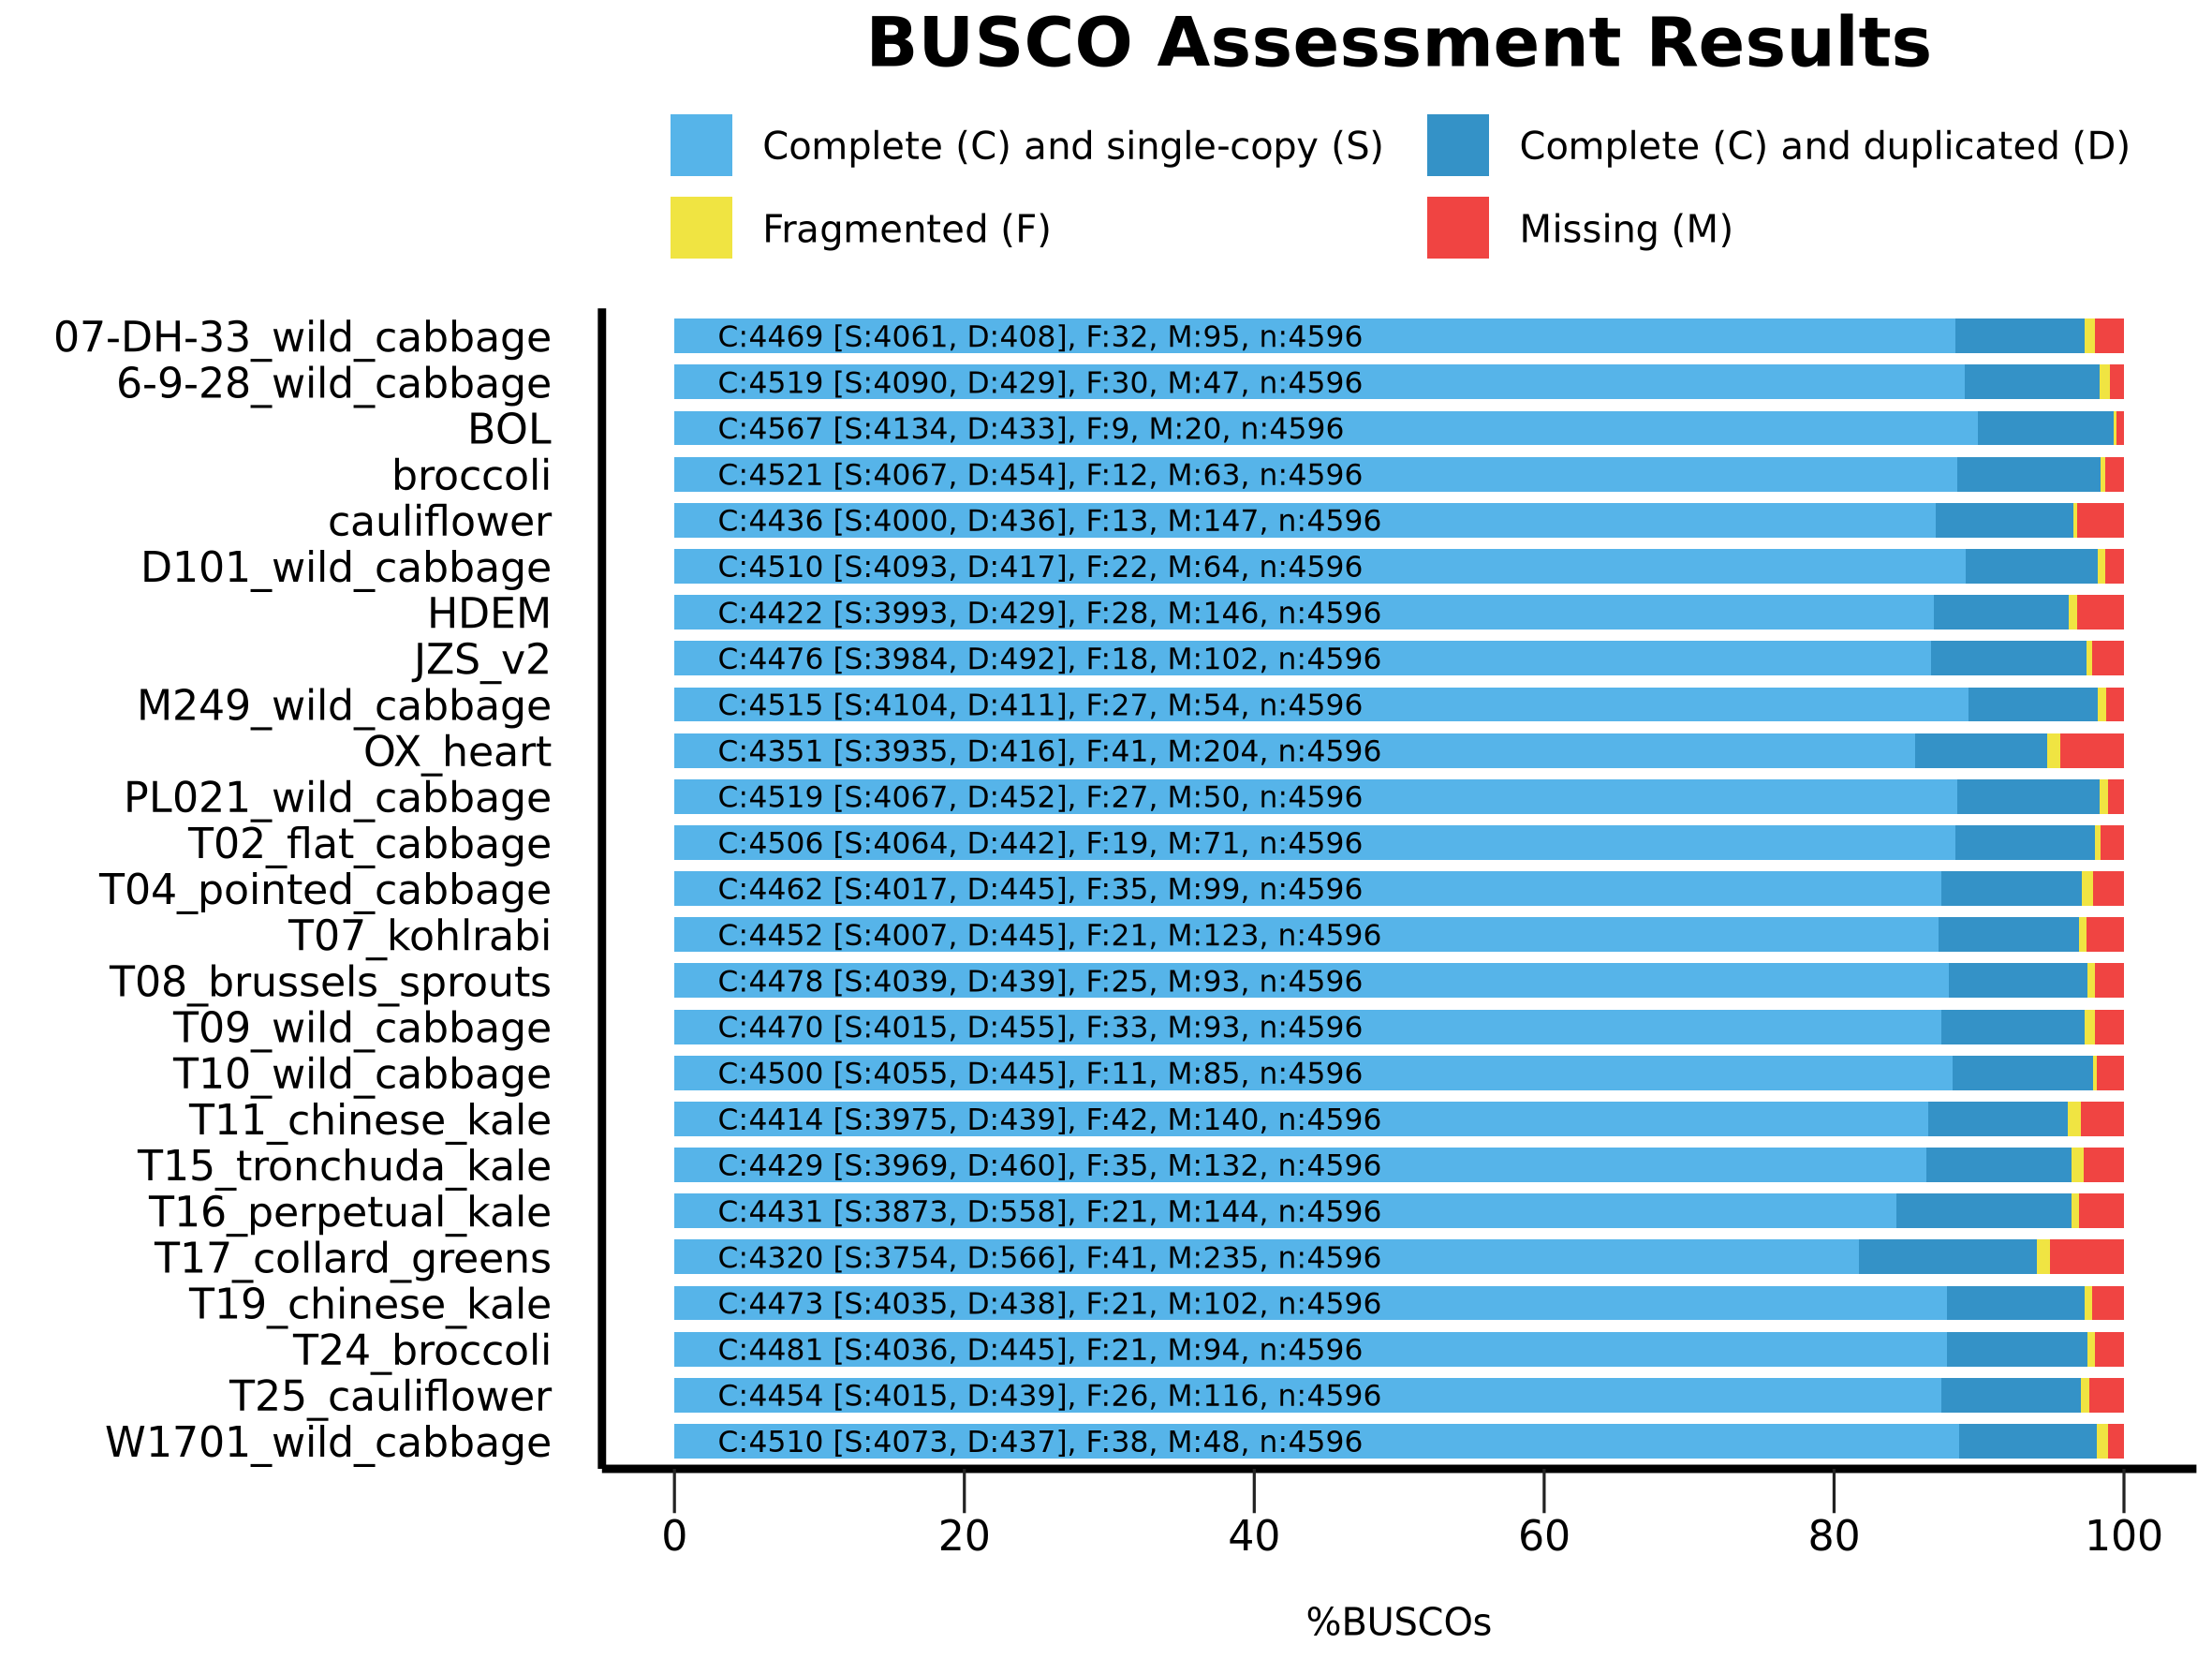

This chart was generated by the following R code:
######################################
#
# BUSCO summary figure
# @version 4.0.0
# @since BUSCO 2.0.0
# 
# Copyright (c) 2015-2024, Evgeny Zdobnov (ez@ezlab.org)
# Licensed under the MIT license. See LICENSE.md file.
#
######################################

# Load the required libraries
library(ggplot2)
library("grid")

# !!! CONFIGURE YOUR PLOT HERE !!! 
# Output
my_output <- paste("BUSCO_summaries/","busco_figure.png",sep="/") 
my_width <- 20
my_height <- 15
my_unit <- "cm"

# Colors
my_colors <- c("#56B4E9", "#3492C7", "#F0E442", "#F04442")
# Bar height ratio
my_bar_height <- 0.75

# Legend
my_title <- "BUSCO Assessment Results"

# Font
my_family <- "sans"
my_size_ratio <- 1

# !!! SEE YOUR DATA HERE !!! 
# Your data as generated by python, remove or add more
my_species <- c('07-DH-33_wild_cabbage', '07-DH-33_wild_cabbage', '07-DH-33_wild_cabbage', '07-DH-33_wild_cabbage', '6-9-28_wild_cabbage', '6-9-28_wild_cabbage', '6-9-28_wild_cabbage', '6-9-28_wild_cabbage', 'HDEM', 'HDEM', 'HDEM', 'HDEM', 'T19_chinese_kale', 'T19_chinese_kale', 'T19_chinese_kale', 'T19_chinese_kale', 'T17_collard_greens', 'T17_collard_greens', 'T17_collard_greens', 'T17_collard_greens', 'T10_wild_cabbage', 'T10_wild_cabbage', 'T10_wild_cabbage', 'T10_wild_cabbage', 'cauliflower', 'cauliflower', 'cauliflower', 'cauliflower', 'T07_kohlrabi', 'T07_kohlrabi', 'T07_kohlrabi', 'T07_kohlrabi', 'W1701_wild_cabbage', 'W1701_wild_cabbage', 'W1701_wild_cabbage', 'W1701_wild_cabbage', 'T02_flat_cabbage', 'T02_flat_cabbage', 'T02_flat_cabbage', 'T02_flat_cabbage', 'T04_pointed_cabbage', 'T04_pointed_cabbage', 'T04_pointed_cabbage', 'T04_pointed_cabbage', 'T09_wild_cabbage', 'T09_wild_cabbage', 'T09_wild_cabbage', 'T09_wild_cabbage', 'T08_brussels_sprouts', 'T08_brussels_sprouts', 'T08_brussels_sprouts', 'T08_brussels_sprouts', 'T16_perpetual_kale', 'T16_perpetual_kale', 'T16_perpetual_kale', 'T16_perpetual_kale', 'BOL', 'BOL', 'BOL', 'BOL', 'M249_wild_cabbage', 'M249_wild_cabbage', 'M249_wild_cabbage', 'M249_wild_cabbage', 'T24_broccoli', 'T24_broccoli', 'T24_broccoli', 'T24_broccoli', 'T11_chinese_kale', 'T11_chinese_kale', 'T11_chinese_kale', 'T11_chinese_kale', 'D101_wild_cabbage', 'D101_wild_cabbage', 'D101_wild_cabbage', 'D101_wild_cabbage', 'broccoli', 'broccoli', 'broccoli', 'broccoli', 'T15_tronchuda_kale', 'T15_tronchuda_kale', 'T15_tronchuda_kale', 'T15_tronchuda_kale', 'PL021_wild_cabbage', 'PL021_wild_cabbage', 'PL021_wild_cabbage', 'PL021_wild_cabbage', 'JZS_v2', 'JZS_v2', 'JZS_v2', 'JZS_v2', 'T25_cauliflower', 'T25_cauliflower', 'T25_cauliflower', 'T25_cauliflower', 'OX_heart', 'OX_heart', 'OX_heart', 'OX_heart')
my_species <- factor(my_species)
my_species <- factor(my_species,levels(my_species)[c(length(levels(my_species)):1)]) # reorder your species here just by changing the values in the vector :
my_percentage <- c(88.4, 8.9, 0.7, 2.0, 89.0, 9.3, 0.7, 1.0, 86.9, 9.3, 0.6, 3.2, 87.8, 9.5, 0.5, 2.2, 81.7, 12.3, 0.9, 5.1, 88.2, 9.7, 0.2, 1.9, 87.0, 9.5, 0.3, 3.2, 87.2, 9.7, 0.5, 2.6, 88.6, 9.5, 0.8, 1.1, 88.4, 9.6, 0.4, 1.6, 87.4, 9.7, 0.8, 2.1, 87.4, 9.9, 0.7, 2.0, 87.9, 9.6, 0.5, 2.0, 84.3, 12.1, 0.5, 3.1, 89.9, 9.4, 0.2, 0.5, 89.3, 8.9, 0.6, 1.2, 87.8, 9.7, 0.5, 2.0, 86.5, 9.6, 0.9, 3.0, 89.1, 9.1, 0.5, 1.3, 88.5, 9.9, 0.3, 1.3, 86.4, 10.0, 0.8, 2.8, 88.5, 9.8, 0.6, 1.1, 86.7, 10.7, 0.4, 2.2, 87.4, 9.6, 0.6, 2.4, 85.6, 9.1, 0.9, 4.4)
my_values <- c(4061, 408, 32, 95, 4090, 429, 30, 47, 3993, 429, 28, 146, 4035, 438, 21, 102, 3754, 566, 41, 235, 4055, 445, 11, 85, 4000, 436, 13, 147, 4007, 445, 21, 123, 4073, 437, 38, 48, 4064, 442, 19, 71, 4017, 445, 35, 99, 4015, 455, 33, 93, 4039, 439, 25, 93, 3873, 558, 21, 144, 4134, 433, 9, 20, 4104, 411, 27, 54, 4036, 445, 21, 94, 3975, 439, 42, 140, 4093, 417, 22, 64, 4067, 454, 12, 63, 3969, 460, 35, 132, 4067, 452, 27, 50, 3984, 492, 18, 102, 4015, 439, 26, 116, 3935, 416, 41, 204)

######################################
######################################
######################################
# Code to produce the graph
labsize = 1
if (length(levels(my_species)) > 10){
 labsize = 0.66
}
print("Plotting the figure ...")
category <- c(rep(c("S","D","F","M"),c(1)))
category <-factor(category)
category = factor(category,levels(category)[c(4,1,2,3)])
df = data.frame(my_species,my_percentage,my_values,category)

figure <- ggplot() + 
  
  geom_bar(aes(y = my_percentage, x = my_species, fill = category), position = position_stack(reverse = TRUE), data = df, stat="identity", width=my_bar_height) + 
  coord_flip() + 
  theme_gray(base_size = 8) + 
  scale_y_continuous(labels = c("0","20","40","60","80","100"), breaks = c(0,20,40,60,80,100)) + 
  scale_fill_manual(values = my_colors,labels =c(" Complete (C) and single-copy (S)  ",
                                                 " Complete (C) and duplicated (D)",
                                                 " Fragmented (F)  ",
                                                 " Missing (M)")) +   
  ggtitle(my_title) + 
  xlab("") + 
  ylab("\n%BUSCOs") + 

  theme(plot.title = element_text(family=my_family, hjust=0.5, colour = "black", size = rel(2.2)*my_size_ratio, face = "bold")) + 
  theme(legend.position="top",legend.title = element_blank()) + 
  theme(legend.text = element_text(family=my_family, size = rel(1.2)*my_size_ratio)) + 
  theme(panel.background = element_rect(color="#FFFFFF", fill="white")) + 
  theme(panel.grid.minor = element_blank()) + 
  theme(panel.grid.major = element_blank()) +
  theme(axis.text.y = element_text(family=my_family, colour = "black", size = rel(1.66)*my_size_ratio)) + 
  theme(axis.text.x = element_text(family=my_family, colour = "black", size = rel(1.66)*my_size_ratio)) + 
  theme(axis.line = element_line(size=1*my_size_ratio, colour = "black")) + 
  theme(axis.ticks.length = unit(.85, "cm")) + 
  theme(axis.ticks.y = element_line(colour="white", size = 0)) + 
  theme(axis.ticks.x = element_line(colour="#222222")) + 
  theme(axis.ticks.length = unit(0.4, "cm")) + 
  theme(axis.title.x = element_text(family=my_family, size=rel(1.2)*my_size_ratio)) + 
  
  guides(fill = guide_legend(override.aes = list(colour = NULL))) +
  guides(fill=guide_legend(nrow=2,byrow=TRUE))
  
  for(i in rev(c(1:length(levels(my_species))))){
    detailed_values <- my_values[my_species==my_species[my_species==levels(my_species)[i]]]
    total_buscos <- sum(detailed_values)
    figure <- figure + 
    annotate("text", label=paste("C:", detailed_values[1] + detailed_values[2], " [S:", detailed_values[1], ", D:", detailed_values[2], "], F:", detailed_values[3], ", M:", detailed_values[4], ", n:", total_buscos, sep=""), 
             y=3, x = i, size = labsize*4*my_size_ratio, colour = "black", hjust=0, family=my_family)
  }
  
ggsave(figure, file=my_output, width = my_width, height = my_height, unit = my_unit)
print("Done")
